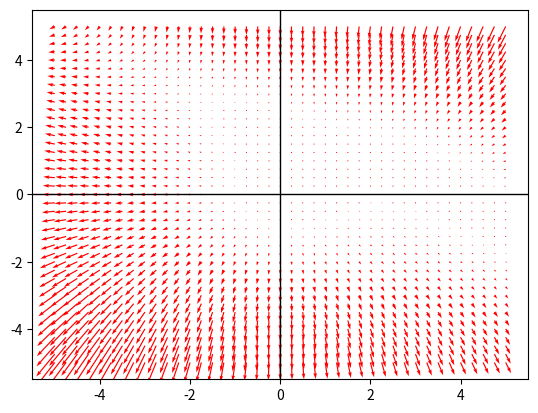

Write the Python code that produced this figure.
# Dynamical System Phase Portrait Generator
# This is a Generator for 2D dynamical systems
# The user inputs the function for dy/dt and dx/dt and the phase portrait is displaed

# Necessary Imports
import numpy as np
import matplotlib.pyplot as plt

# Initial Variables

Lx = 5        #Length in x direction
Nx = 41        #Number of spacial points in x direction
Ny = 41        #Number of spacial points in y direction

# Generate Line
x_coord = np.linspace(-Lx,Lx,Nx)
y_coord = np.linspace(-Lx,Lx,Nx)

X, Y = np.meshgrid(x_coord, y_coord)


# dx/dt
def derivative_x(x, y):
    # Here you input what dx/dt is
    dx = x*(4-x-y)
    return dx

def derivative_y(x, y):
    # Here you input what dx/dt is
    dy = y*(3-x-2*y)
    return dy

# calculate the derivative of every point on the grid
x_vector = derivative_x(X,Y)
y_vector = derivative_y(X,Y)



plt.quiver(X,Y, x_vector, y_vector, color = 'red')
plt.axhline(0,color = 'black', linewidth=1)
plt.axvline(0,color = 'black', linewidth=1)
plt.show()


    
